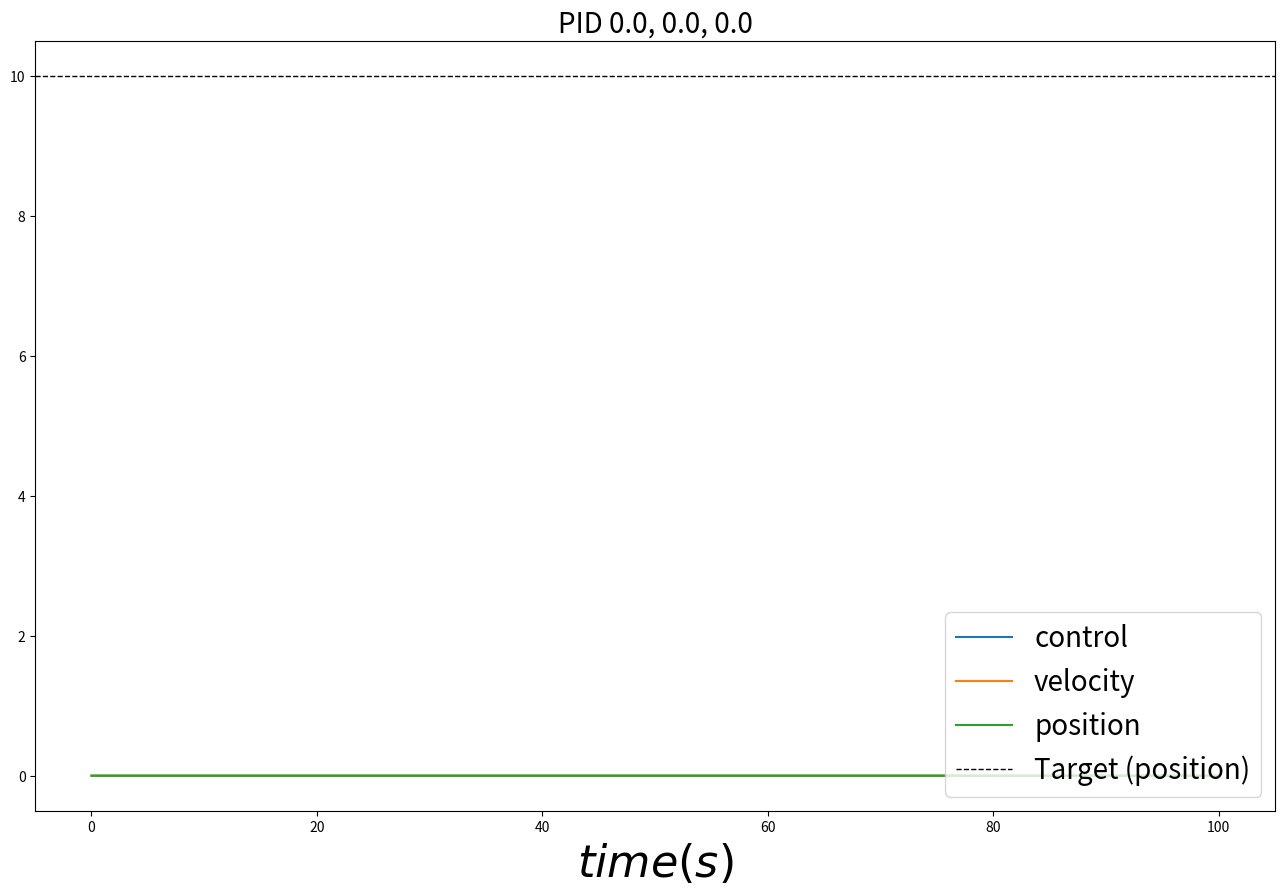

The matplotlib source for this figure:
#!/usr/bin/env python3
# -*- coding: utf-8 -*-

# Copyright (c) 2015 Jérémie DECOCK (http://www.jdhp.org)

# See:
# - http://www.ferdinandpiette.com/blog/2011/08/implementer-un-pid-sans-faire-de-calculs/
# - http://www.f3c-f3n.fr/le-pid-pour-les-nuls-1/
# - https://fr.wikipedia.org/wiki/R%C3%A9gulateur_PID
# - http://code.activestate.com/recipes/577231-discrete-pid-controller/
# - https://en.wikipedia.org/wiki/PID_controller
# - http://www.rhaaa.fr/regulation-pid-comment-la-regler-12
# - http://www.energieplus-lesite.be/index.php?id=11247

import argparse

import numpy as np
import matplotlib.pyplot as plt

################################################################################

class State(object):
    def __init__(self):
        self.position = 0
        self.velocity = 0

################################################################################

class Model(object):
    def computeNextState(self, state, control):
        raise NotImplementedError

    def forwardKinematicsFunction(self, state, acceleration, delta_time):
        "Compute the forward kinematics with finite difference method."

        new_state = State()
        
        # Velocity (m/s) at time_n+1
        new_state.velocity = state.velocity + acceleration * delta_time

        # Position (m) at time_n+1
        new_state.position = state.position + state.velocity * delta_time

        return new_state


class PointMassModel(Model):
    def __init__(self, mass=1.):
        self.mass = mass

    def computeNextState(self, state, control, delta_time):
        # F = u
        total_external_force = control

        # a = f/m
        acceleration = total_external_force / self.mass

        # compute velocity and position
        state = self.forwardKinematicsFunction(state, acceleration, delta_time)

        return state

################################################################################

class Controller(object):
    def computeControl(self, state):
        raise NotImplementedError


class PID(Controller):
    def __init__(self, target_state, p_factor, i_factor=0., d_factor=0.):
        self.targetState = target_state

        self.pFactor = p_factor
        self.iFactor = i_factor
        self.dFactor = d_factor

        self.errorSum = 0
        self.previousError = 0

    def computeControl(self, state):
        if (self.targetState.position is not None) and (self.targetState.velocity is None):
            error = self.targetState.position - state.position
        elif (self.targetState.position is None) and (self.targetState.velocity is not None):
            error = self.targetState.velocity - state.velocity
        else:
            raise ValueError("Wrong target_state value.")

        self.errorSum += error
        delta_error = error - self.previousError

        control = self.pFactor * error + self.iFactor * self.errorSum + self.dFactor * delta_error
        
        self.previousError = error

        return control


################################################################################

def main():

    # ARGPARSE ########################

    parser = argparse.ArgumentParser(description='An argparse snippet.')

    parser.add_argument("--p_factor", "-p",  help="TODO", type=float, default=0., metavar="FLOAT")
    parser.add_argument("--i_factor", "-i",  help="TODO", type=float, default=0., metavar="FLOAT")
    parser.add_argument("--d_factor", "-d",  help="TODO", type=float, default=0., metavar="FLOAT")

    args = parser.parse_args()

    p_factor = args.p_factor
    i_factor = args.i_factor
    d_factor = args.d_factor

    # PID #############################

    state = State()
    state.position = 0.
    state.velocity = 0.

    target_state = State()
    target_state.position = 10.
    target_state.velocity = None

    time = 0.
    delta_time = 0.01

    model = PointMassModel()
    controller = PID(target_state, p_factor, i_factor, d_factor)

    time_list = []
    control_list = []
    velocity_list = []
    position_list = []

    while time < 100:

        time = time + delta_time

        # Update control
        control = controller.computeControl(state)

        # Update state (physics)
        state = model.computeNextState(state, control, delta_time)

        time_list.append(time)
        control_list.append(control)
        velocity_list.append(state.velocity)
        position_list.append(state.position)


    # PLOT ############################

    fig = plt.figure(figsize=(16.0, 10.0))
    ax = fig.add_subplot(111)

    ax.plot(time_list, control_list, "-", label="control")
    ax.plot(time_list, velocity_list, "-", label="velocity")
    ax.plot(time_list, position_list, "-", label="position")

    if (target_state.position is not None) and (target_state.velocity is None):
        ax.axhline(target_state.position, linewidth=1, color='black', linestyle='--', label="Target (position)")
    elif (target_state.position is None) and (target_state.velocity is not None):
        ax.axhline(target_state.velocity, linewidth=1, color='black', linestyle='--', label="Target (velocity)")
    else:
        raise ValueError("Wrong target_state value.")

    # Title and labels
    ax.set_title("PID {}, {}, {}".format(p_factor, i_factor, d_factor), fontsize=20)
    ax.set_xlabel(r"$time (s)$", fontsize=32)

    # Legend
    ax.legend(loc='lower right', fontsize=20)

    # Save file
    #plt.savefig("test.pdf")

    # Plot
    plt.show()

################################################################################

if __name__ == "__main__":
    main()
